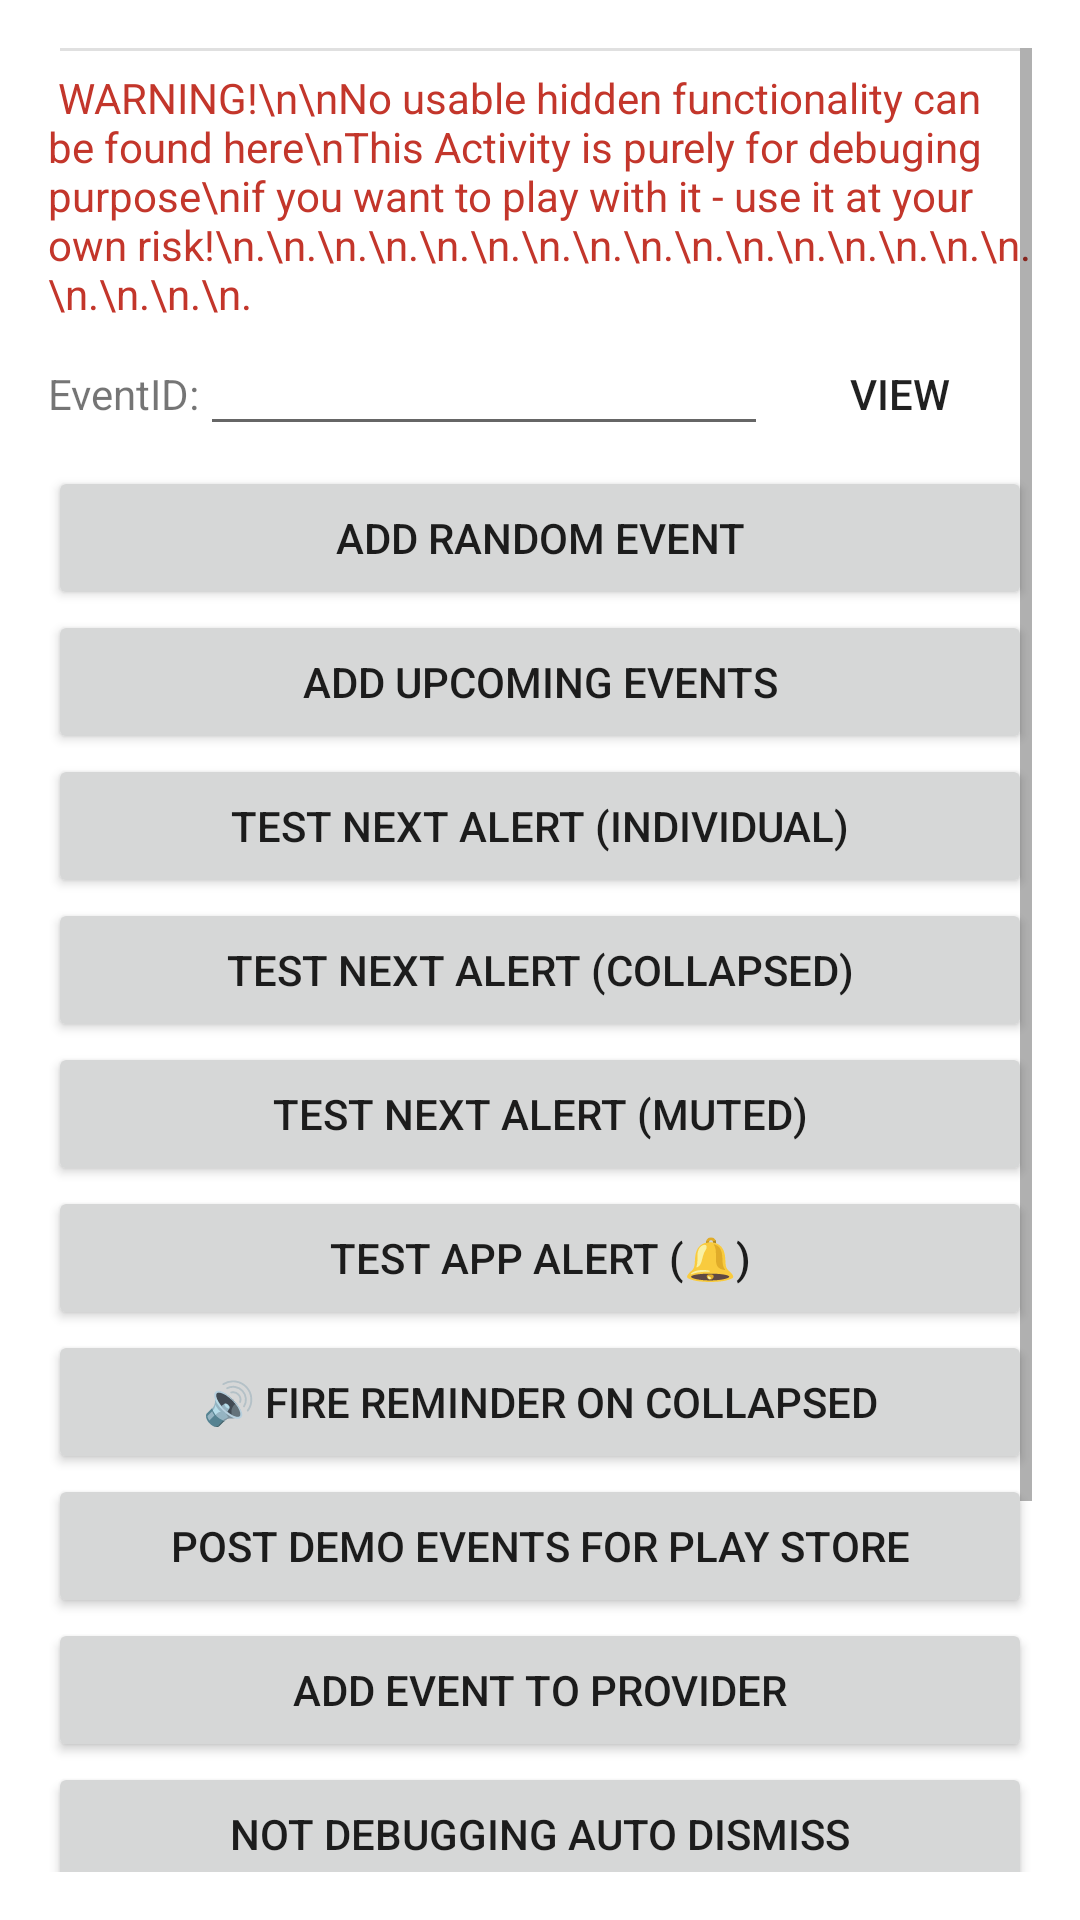

The Android layout XML behind this screen, and the referenced resources:
<!-- AndroidManifest.xml: activity theme AppTheme.NoActionBar -->
<!-- res/layout/activity_test.xml -->
<?xml version="1.0" encoding="utf-8"?>
<RelativeLayout
    xmlns:android="http://schemas.android.com/apk/res/android"
    xmlns:tools="http://schemas.android.com/tools"
    android:layout_width="match_parent"
    android:layout_height="match_parent"
    android:paddingBottom="@dimen/activity_vertical_margin"
    android:paddingLeft="@dimen/activity_horizontal_margin"
    android:paddingRight="@dimen/activity_horizontal_margin"
    android:paddingTop="@dimen/activity_vertical_margin"
    tools:context=".ui.TestActivity">

    <ScrollView
        android:layout_width="match_parent"
        android:layout_height="match_parent"
        android:id="@+id/scrollView"
        android:layout_centerVertical="true"
        android:layout_centerHorizontal="true"
        >

        <LinearLayout
            android:orientation="vertical"
            android:layout_width="match_parent"
            android:layout_height="wrap_content"
            android:layout_marginBottom="0dp"
            >

            <View
                android:layout_width="match_parent"
                android:layout_height="1dip"
                android:layout_marginLeft="4dip"
                android:layout_marginRight="4dip"
                android:background="?android:attr/dividerVertical"
                android:layout_alignParentTop="true"/>

            <TextView
                android:layout_width="match_parent"
                android:layout_height="wrap_content"
                android:layout_marginTop="6dp"
                android:textAppearance="?android:attr/textAppearanceSmall"
                android:textColor="@color/material_red"
                android:text="
WARNING!\n\nNo usable hidden functionality can be found here\nThis Activity is purely for debuging purpose\nif you want to play with it - use it at your own risk!\n.\n.\n.\n.\n.\n.\n.\n.\n.\n.\n.\n.\n.\n.\n.\n.\n.\n.\n.\n."
                android:id="@+id/todo"
                android:visibility="visible"
                android:focusable="true"
                />

            <LinearLayout
                android:layout_width="match_parent"
                android:layout_height="wrap_content">

                <TextView
                    android:layout_width="wrap_content"
                    android:layout_height="wrap_content"
                    android:text="EventID:"/>

                <EditText
                    android:layout_width="100dp"
                    android:layout_height="wrap_content"
                    android:id="@+id/edittext_debug_event_id"
                    android:layout_weight="2"/>

                <Button
                    android:layout_width="wrap_content"
                    android:layout_height="wrap_content"
                    android:text="VIEW"
                    android:onClick="OnButtonViewClick"
                    android:padding="4dp"
                    android:layout_gravity="center_horizontal"
                    android:visibility="visible"
                    android:background="?android:attr/selectableItemBackground"
                    />

            </LinearLayout>

            <Button
                android:layout_width="match_parent"
                android:layout_height="wrap_content"
                android:text="ADD RANDOM EVENT"
                android:onClick="OnButtonAddRandomEventClick"
                android:visibility="visible"
                android:padding="14dp"
                />

            <Button
                android:layout_width="match_parent"
                android:layout_height="wrap_content"
                android:text="ADD UPCOMING EVENTS"
                android:onClick="OnButtonAddUpcomingEventsClick"
                android:visibility="visible"
                android:padding="14dp"
                />

            <Button
                android:layout_width="match_parent"
                android:layout_height="wrap_content"
                android:text="TEST NEXT ALERT (INDIVIDUAL)"
                android:onClick="OnButtonAddReminderInEventClick"
                android:visibility="visible"
                android:padding="14dp"
                />

            <Button
                android:layout_width="match_parent"
                android:layout_height="wrap_content"
                android:text="TEST NEXT ALERT (COLLAPSED)"
                android:onClick="OnButtonTestCollapsedNextAlertClick"
                android:visibility="visible"
                android:padding="14dp"
                />

            <Button
                android:layout_width="match_parent"
                android:layout_height="wrap_content"
                android:text="TEST NEXT ALERT (MUTED)"
                android:onClick="OnButtonTestMutedNextAlertClick"
                android:visibility="visible"
                android:padding="14dp"
                />

            <Button
                android:layout_width="match_parent"
                android:layout_height="wrap_content"
                android:text="TEST APP ALERT (🔔)"
                android:onClick="OnButtonTestAppAlertClick"
                android:visibility="visible"
                android:padding="14dp"
                />

            <Button
                android:layout_width="match_parent"
                android:layout_height="wrap_content"
                android:text="🔊 FIRE REMINDER ON COLLAPSED"
                android:onClick="OnButtonTestReminderOnCollapsedClick"
                android:visibility="visible"
                android:padding="14dp"
                />

            <Button
                android:layout_width="match_parent"
                android:layout_height="wrap_content"
                android:text="POST DEMO EVENTS FOR PLAY STORE"
                android:onClick="OnButtonStrEvClick"
                android:visibility="visible"
                android:padding="14dp"
                />

            <Button
                android:layout_width="match_parent"
                android:layout_height="wrap_content"
                android:text="ADD EVENT TO PROVIDER"
                android:onClick="OnButtonAddProvierEventClick"
                android:visibility="visible"
                android:padding="14dp"
                />


            <ToggleButton
                android:layout_width="match_parent"
                android:layout_height="wrap_content"
                android:onClick="OnButtonToggleAutoDismissDebugClick"
                android:visibility="visible"
                android:textOn="DEBUGGING AUTO DISMISS"
                android:textOff="NOT DEBUGGING AUTO DISMISS"
                android:padding="14dp"
                />

            <ToggleButton
                android:layout_width="match_parent"
                android:layout_height="wrap_content"
                android:onClick="OnButtonToggleAlarmDelayDebugClick"
                android:visibility="visible"
                android:textOn="DEBUGGING ALARM DELAYS"
                android:textOff="NOT DEBUGGING ALARM DELAYS"
                android:padding="14dp"
                />

            <ToggleButton
                android:layout_width="match_parent"
                android:layout_height="wrap_content"
                android:id="@+id/buttonTestToggleDebugMonitor"
                android:onClick="OnButtonToggleDebugMonitorClick"
                android:visibility="visible"
                android:textOn="DEBUGGING MONITOR"
                android:textOff="NOT DEBUGGING MONITOR"
                android:padding="14dp"
                />

            <Button
                android:layout_width="match_parent"
                android:layout_height="wrap_content"
                android:text="HIDE THIS PAGE"
                android:onClick="OnButtonDisableDevPage"
                android:visibility="visible"
                android:padding="14dp"
                />

        </LinearLayout>

    </ScrollView>

</RelativeLayout>
<!-- resources referenced by this layout -->
<resources>
  <color name="material_red">#c3362b</color>
  <dimen name="activity_horizontal_margin">16dp</dimen>
  <dimen name="activity_vertical_margin">16dp</dimen>
  <style name="AppTheme.NoActionBar">
          <item name="windowActionBar">false</item>
          <item name="windowNoTitle">true</item>
      </style>
</resources>
